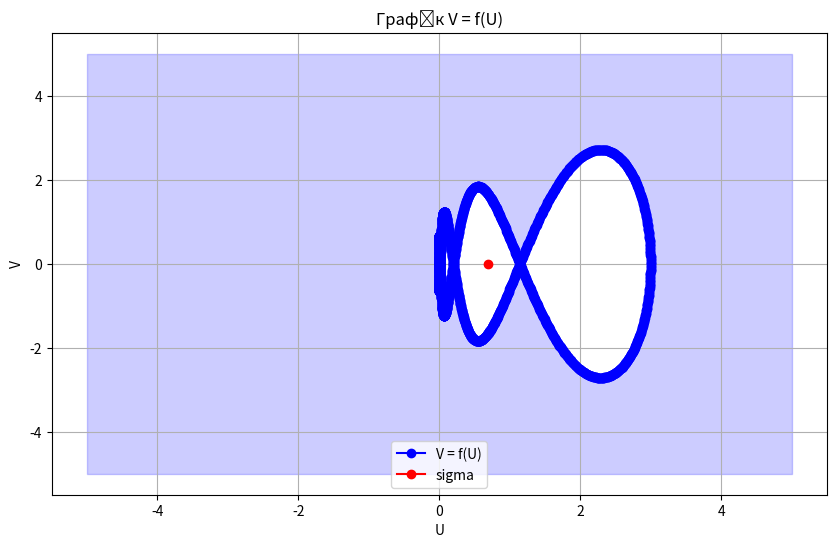

The matplotlib source for this figure:
import numpy as np
import pandas as pd
import matplotlib.pyplot as plt

# Визначення функцій
def f_1(Q):
    return 24 * (np.cos(2 * Q) - np.cos(3 * Q))

def f_2(Q):
    return 24 * (np.sin(2 * Q) - np.sin(3 * Q))

def f_3(Q):
    return 9 * np.cos(3 * Q) + 19 * np.cos(2 * Q) - 5 * np.cos(Q) + 1

def f_4(Q):
    return 9 * np.sin(3 * Q) + 19 * np.sin(2 * Q) - 5 * np.sin(Q)

def U(Q):
    return (f_1(Q) * f_3(Q) + f_2(Q) * f_4(Q)) / (f_3(Q)**2 + f_4(Q)**2)

def V(Q):
    return (f_2(Q) * f_3(Q) + f_1(Q) * f_4(Q)) / (f_3(Q)**2 + f_4(Q)**2)

# Параметри
h = 0.1  # Крок
N = 2000   # Кількість кроків
y = np.zeros(N)  # Масив для зберігання значень y
Q_values = np.linspace(0, 2 * np.pi, N)


# Побудова таблиці значень
U_values = U(Q_values)
V_values = V(Q_values)
data = pd.DataFrame({'Q': Q_values, 'U': U_values, 'V': V_values, 'y': y})
print(data)
p = 1/2
sigma = (24*(p*p - p*p*p))/(9*p*p*p + 19*p*p - 5*p + 1)

# Побудова графіку V = f(U)
plt.figure(figsize=(10, 6))
plt.plot(U_values, V_values, label='V = f(U)', color='blue', marker='o')
plt.plot(sigma, 0, marker='o', label='sigma', color='r')  
plt.fill_betweenx(np.linspace(-5, 5, 400), -5, 5, color='blue', alpha=0.2)  # Заповнюємо фон
plt.fill(U_values, V_values, color='white')
plt.title('Графік V = f(U)')
plt.xlabel('U')
plt.ylabel('V')
plt.legend()
plt.grid()
plt.show()



